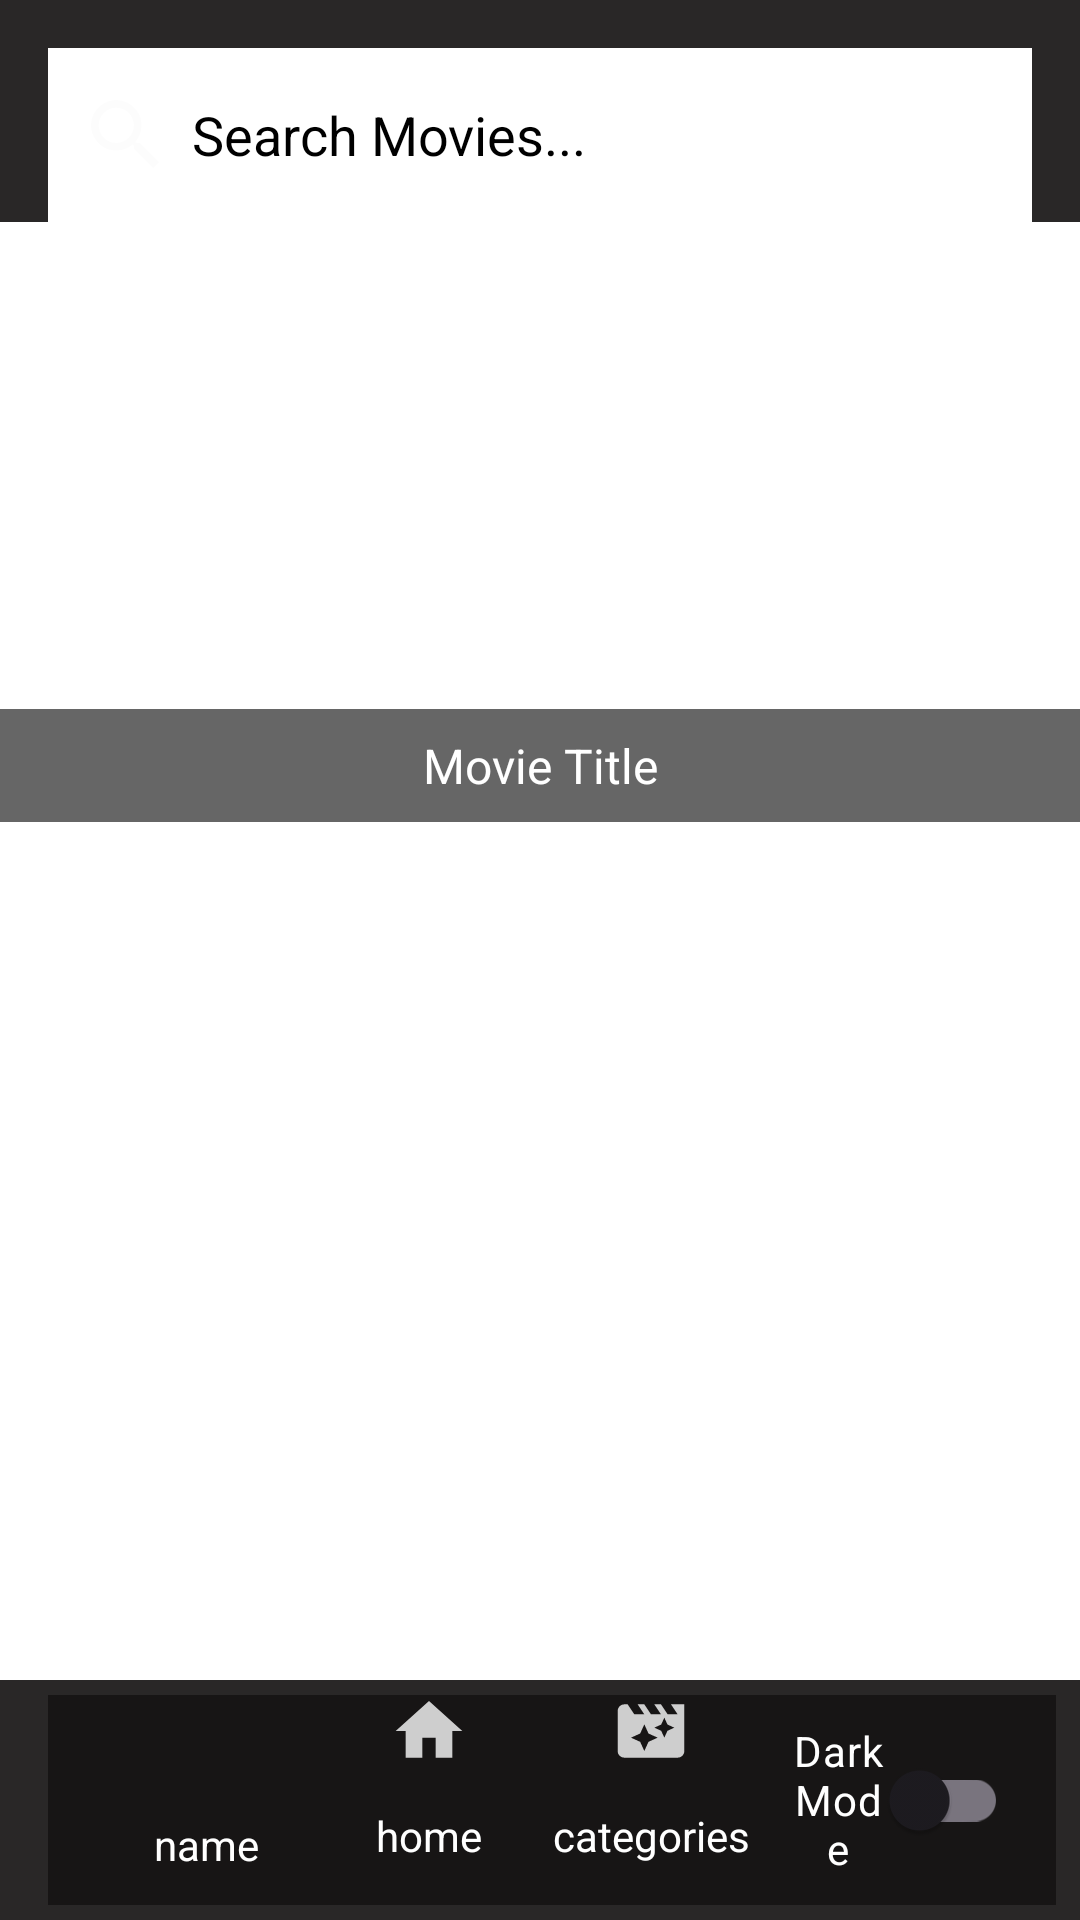

This screen was rendered from an Android layout file. Write that file and the resources it references.
<!-- AndroidManifest.xml: application theme Base.Theme.AndroidChillflix -->
<!-- res/layout/activity_browse.xml -->
<?xml version="1.0" encoding="utf-8"?>
<androidx.coordinatorlayout.widget.CoordinatorLayout xmlns:android="http://schemas.android.com/apk/res/android"
    xmlns:app="http://schemas.android.com/apk/res-auto"
    xmlns:tools="http://schemas.android.com/tools"
    android:id="@+id/browse"
    android:layout_width="match_parent"
    android:layout_height="match_parent"
    android:background="@color/background"
    tools:context=".main.activities.BrowseActivity">

    
    <com.google.android.material.appbar.AppBarLayout
        android:id="@+id/topAppBar"
        android:layout_width="match_parent"
        android:layout_height="wrap_content"
        android:backgroundTint="#EA161414"
        android:elevation="8dp">

        <include
            android:id="@+id/top_bar"
            layout="@layout/top_bar"
            android:layout_width="match_parent"
            android:layout_height="wrap_content" />
    </com.google.android.material.appbar.AppBarLayout>

    
    <androidx.core.widget.NestedScrollView
        android:id="@+id/nestedScrollView"
        android:layout_width="match_parent"
        android:layout_height="match_parent"
        android:fillViewport="true"
        android:paddingBottom="80dp"
        app:layout_behavior="@string/appbar_scrolling_view_behavior">

        <LinearLayout
            android:layout_width="match_parent"
            android:layout_height="wrap_content"
            android:orientation="vertical">

            
            <FrameLayout
                android:layout_width="match_parent"
                android:layout_height="200dp">

                <ImageView
                    android:id="@+id/randomMovieBackdrop"
                    android:layout_width="match_parent"
                    android:layout_height="match_parent"
                    android:scaleType="centerCrop"
                    tools:ignore="ContentDescription,ImageContrastCheck" />

                <TextView
                    android:id="@+id/movieTitle"
                    android:layout_width="match_parent"
                    android:layout_height="wrap_content"
                    android:layout_gravity="bottom"
                    android:background="#99000000"
                    android:gravity="center"
                    android:maxLines="1"
                    android:ellipsize="end"
                    android:padding="8dp"
                    android:text="@string/movie_title"
                    android:textColor="@android:color/white"
                    android:textSize="16sp" />

                <ProgressBar
                    android:id="@+id/randomMovieProgressBar"
                    android:layout_width="117dp"
                    android:layout_height="117dp"
                    android:layout_gravity="center"
                    android:indeterminate="true"
                    android:indeterminateDrawable="@drawable/progress_bar_red"
                    android:visibility="gone" />
            </FrameLayout>

            
            <FrameLayout
                android:layout_width="match_parent"
                android:layout_height="wrap_content">

                <androidx.recyclerview.widget.RecyclerView
                    android:id="@+id/categoriesContainer"
                    android:layout_width="match_parent"
                    android:layout_height="wrap_content"
                    android:nestedScrollingEnabled="false" />

                <ProgressBar
                    android:id="@+id/categoriesProgressBar"
                    android:layout_width="152dp"
                    android:layout_height="128dp"
                    android:layout_gravity="center"
                    android:indeterminate="true"
                    android:indeterminateDrawable="@drawable/progress_bar_red"
                    android:visibility="gone" />
            </FrameLayout>

        </LinearLayout>
    </androidx.core.widget.NestedScrollView>

    
    <com.google.android.material.bottomappbar.BottomAppBar
        android:id="@+id/bottomAppBar"
        android:layout_width="match_parent"
        android:layout_height="wrap_content"
        android:layout_gravity="bottom"
        android:backgroundTint="#EA161414"
        app:fabCradleMargin="10dp"
        app:fabCradleRoundedCornerRadius="20dp"
        app:hideOnScroll="false"
        tools:ignore="VisualLintBottomAppBar">

        <include
            android:id="@+id/bottom_bar"
            layout="@layout/bottom_bar"
            android:layout_width="match_parent"
            android:layout_height="wrap_content" />
    </com.google.android.material.bottomappbar.BottomAppBar>


</androidx.coordinatorlayout.widget.CoordinatorLayout>
<!-- res/layout/top_bar.xml (included above) -->
<?xml version="1.0" encoding="utf-8"?>
<androidx.constraintlayout.widget.ConstraintLayout
    xmlns:android="http://schemas.android.com/apk/res/android"
    xmlns:app="http://schemas.android.com/apk/res-auto"
    android:layout_width="match_parent"
    android:layout_height="wrap_content">

    <EditText
        android:id="@+id/editTextText"
        android:layout_width="0dp"
        android:layout_height="58dp"
        android:layout_margin="16dp"
        android:background="@color/background"
        android:drawableStart="@drawable/search_icon"
        android:drawablePadding="8dp"
        android:ems="10"
        android:hint="@string/search_movies_hint"
        android:inputType="text"
        android:padding="12dp"
        android:textColorHint="@color/primary_text"
        android:textColor="@color/primary_text"
        app:layout_constraintTop_toTopOf="parent"
        app:layout_constraintStart_toStartOf="parent"
        app:layout_constraintEnd_toEndOf="parent"/>

</androidx.constraintlayout.widget.ConstraintLayout>
<!-- res/layout/bottom_bar.xml (included above) -->
<?xml version="1.0" encoding="utf-8"?>
<androidx.coordinatorlayout.widget.CoordinatorLayout
    xmlns:android="http://schemas.android.com/apk/res/android"
    xmlns:app="http://schemas.android.com/apk/res-auto"
    android:layout_width="match_parent"
    android:layout_height="match_parent">

    <FrameLayout
        android:id="@+id/main_content"
        android:layout_width="match_parent"
        android:layout_height="match_parent"
        app:layout_behavior="@string/appbar_scrolling_view_behavior" />

    <com.google.android.material.bottomappbar.BottomAppBar
        android:layout_width="match_parent"
        android:layout_height="70dp"
        android:layout_gravity="bottom"
        android:backgroundTint="#EA161414">

        <LinearLayout
            android:layout_width="match_parent"
            android:layout_height="match_parent"
            android:orientation="horizontal"
            android:baselineAligned="false">

            
            <LinearLayout
                android:id="@+id/profile_container"
                android:layout_width="0dp"
                android:layout_height="match_parent"
                android:layout_weight="0.25"
                android:orientation="vertical"
                android:gravity="center">

                <ImageView
                    android:id="@+id/profile_image"
                    android:layout_width="30dp"
                    android:layout_height="30dp"
                    android:scaleType="centerCrop"
                    android:src="@drawable/avatar3" />

                <TextView
                    android:id="@+id/profile_name"
                    android:layout_width="wrap_content"
                    android:layout_height="wrap_content"
                    android:text="@string/name_"
                    android:ellipsize="end"
                    android:textColor="@color/white"
                    android:textAlignment="center" />
            </LinearLayout>

            <TextView
                android:id="@+id/home_section"
                android:layout_width="0dp"
                android:layout_height="match_parent"
                android:layout_weight="0.25"
                android:gravity="center"
                android:drawablePadding="0dp"
                android:text="@string/home_icon_text"
                android:textColor="@color/white"
                android:textAlignment="center"
                app:drawableTopCompat="@drawable/home_icon" />

            <TextView
                android:id="@+id/categories_section"
                android:layout_width="0dp"
                android:layout_height="match_parent"
                android:layout_weight="0.25"
                android:gravity="center"
                android:drawablePadding="0dp"
                android:text="@string/categories_icon_text"
                android:textColor="@color/white"
                android:textAlignment="center"
                app:drawableTopCompat="@drawable/categories_icon" />
            <androidx.appcompat.widget.SwitchCompat
                android:id="@+id/switchTheme"
                android:layout_width="0dp"
                android:layout_height="match_parent"
                android:layout_weight="0.25"
                android:gravity="center"
                android:text="@string/dark_mode"
                android:textColor="@color/white"
                android:layout_marginStart="8dp"
                android:layout_marginEnd="8dp" />

        </LinearLayout>
    </com.google.android.material.bottomappbar.BottomAppBar>

</androidx.coordinatorlayout.widget.CoordinatorLayout>
<!-- resources referenced by this layout -->
<resources>
  <color name="background">#FFFFFF</color>
  <color name="primary_text">#000000</color>
  <color name="white">#FFFFFFFF</color>
  <!-- drawable categories_icon (drawable-anydpi) -->
  <vector xmlns:android="http://schemas.android.com/apk/res/android"
      android:width="24dp"
      android:height="24dp"
      android:viewportWidth="24"
      android:viewportHeight="24"
      android:tint="#FCFCFC"
      android:alpha="0.8">
    <group android:scaleX="1.1111112"
        android:scaleY="1.1111112"
        android:translateX="-1.3333334"
        android:translateY="-1.3333334">
      <path
          android:fillColor="@android:color/white"
          android:pathData="M18,4l2,3h-3l-2,-3h-2l2,3h-3l-2,-3L8,4l2,3L7,7L5,4L4,4c-1.1,0 -1.99,0.9 -1.99,2L2,18c0,1.1 0.9,2 2,2h16c1.1,0 2,-0.9 2,-2L22,4h-4zM11.25,15.25L10,18l-1.25,-2.75L6,14l2.75,-1.25L10,10l1.25,2.75L14,14l-2.75,1.25zM16.94,11.94L16,14l-0.94,-2.06L13,11l2.06,-0.94L16,8l0.94,2.06L19,11l-2.06,0.94z"/>
    </group>
  </vector>
  <!-- drawable home_icon (drawable-anydpi) -->
  <vector xmlns:android="http://schemas.android.com/apk/res/android"
      android:width="24dp"
      android:height="24dp"
      android:viewportWidth="24"
      android:viewportHeight="24"
      android:tint="#FCFCFC"
      android:alpha="0.8">
    <group android:scaleX="1.1111112"
        android:scaleY="1.1111112"
        android:translateX="-1.3333334"
        android:translateY="-1.3333334">
      <path
          android:fillColor="@android:color/white"
          android:pathData="M10,20v-6h4v6h5v-8h3L12,3 2,12h3v8z"/>
    </group>
  </vector>
  <!-- drawable progress_bar_red (drawable) -->
  <?xml version="1.0" encoding="utf-8"?>
  <rotate
      xmlns:android="http://schemas.android.com/apk/res/android"
      android:fromDegrees="0"
      android:pivotX="50%"
      android:pivotY="50%"
      android:toDegrees="360">
  
      
      <shape
          android:innerRadiusRatio="3"
          android:shape="ring"
          android:thicknessRatio="8"
          android:useLevel="false">
  
          
          <size
              android:width="76dip"
              android:height="76dip" />
  
          
          <gradient
              android:angle="0"
              android:endColor="#00ffffff"
              android:startColor="#EF0827"
              android:type="sweep"
              android:useLevel="false" />
      </shape>
  
  </rotate>
  <!-- drawable search_icon (drawable-anydpi) -->
  <vector xmlns:android="http://schemas.android.com/apk/res/android"
      android:width="28dp"
      android:height="28dp"
      android:viewportWidth="24"
      android:viewportHeight="24"
      android:tint="#FCFCFC"
      android:alpha="0.8">
    <group android:scaleX="1.1111112"
        android:scaleY="1.1111112"
        android:translateX="-1.3333334"
        android:translateY="-1.3333334">
      <path
          android:fillColor="@android:color/white"
          android:pathData="M15.5,14h-0.79l-0.28,-0.27C15.41,12.59 16,11.11 16,9.5 16,5.91 13.09,3 9.5,3S3,5.91 3,9.5 5.91,16 9.5,16c1.61,0 3.09,-0.59 4.23,-1.57l0.27,0.28v0.79l5,4.99L20.49,19l-4.99,-5zM9.5,14C7.01,14 5,11.99 5,9.5S7.01,5 9.5,5 14,7.01 14,9.5 11.99,14 9.5,14z"/>
    </group>
  </vector>
  <string name="categories_icon_text">categories</string>
  <string name="dark_mode">Dark Mode</string>
  <string name="home_icon_text">home</string>
  <string name="movie_title">Movie Title</string>
  <string name="name_">name</string>
  <string name="search_movies_hint">Search Movies...</string>
  <style name="Base.Theme.AndroidChillflix" parent="Theme.Material3.Light.NoActionBar">
          <item name="android:windowBackground">@color/background</item>
  
          
      </style>
</resources>
